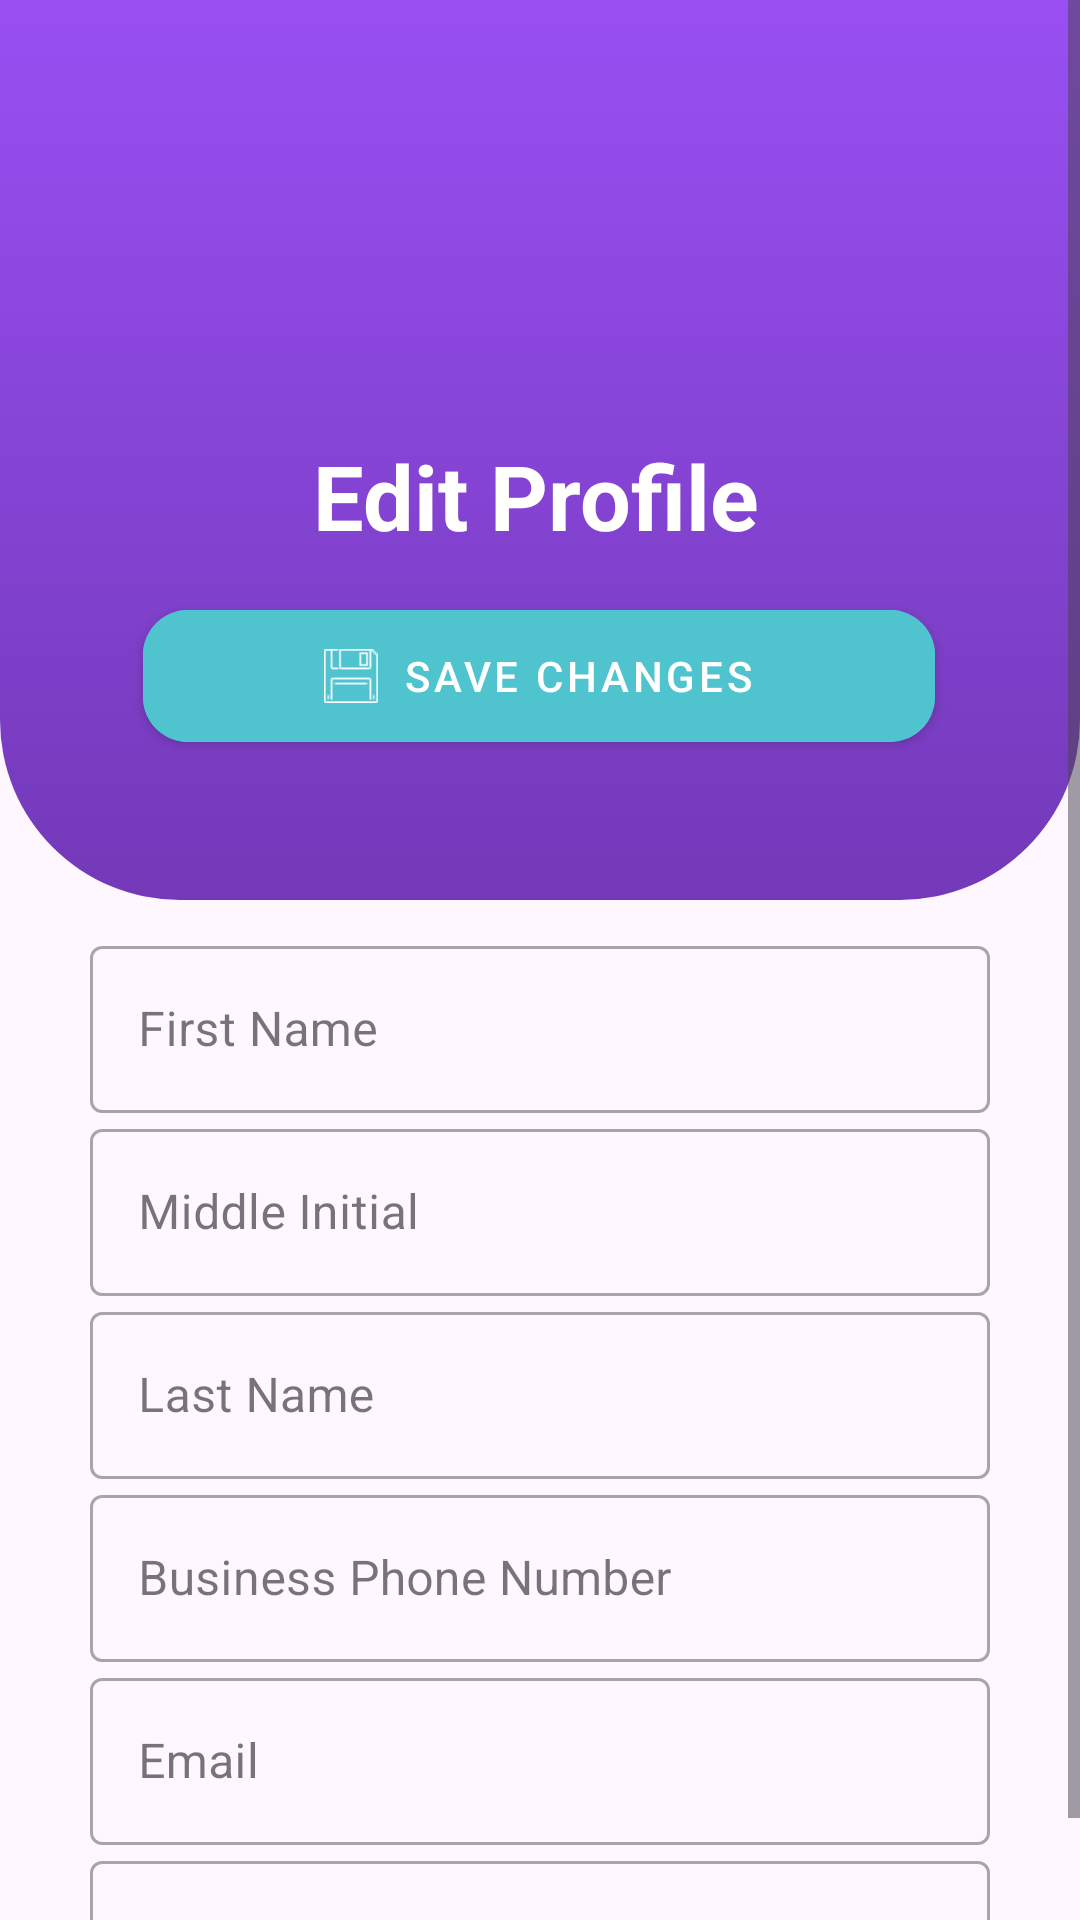

The Android layout XML behind this screen, and the referenced resources:
<!-- AndroidManifest.xml: application theme Theme.TravelExpertMobileApplication -->
<!-- res/layout/fragment_edit_profile_fragement.xml -->
<?xml version="1.0" encoding="utf-8"?>
<FrameLayout xmlns:android="http://schemas.android.com/apk/res/android"
    xmlns:tools="http://schemas.android.com/tools"
    android:layout_width="match_parent"
    android:layout_height="match_parent"
    xmlns:app="http://schemas.android.com/apk/res-auto"
    tools:context=".fragments.EditProfileFragement">

    <ScrollView
        android:layout_width="match_parent"
        android:layout_height="match_parent"
        android:backgroundTint="#fffffe">

        <LinearLayout
            android:layout_width="match_parent"
            android:layout_height="wrap_content"
            android:orientation="vertical">

            <androidx.constraintlayout.widget.ConstraintLayout
                android:layout_width="match_parent"
                android:layout_height="300dp"
                android:background="@drawable/home_page_top_background">

                <ImageView
                    android:id="@+id/imageView"
                    app:layout_constraintEnd_toEndOf="parent"
                    app:layout_constraintStart_toStartOf="parent"
                    app:layout_constraintTop_toTopOf="parent"
                    app:srcCompat="@drawable/agent_profile_pic"
                    android:layout_width="187dp"
                    android:layout_height="145dp"
                    tools:layout_editor_absoluteX="112dp"
                    tools:layout_editor_absoluteY="12dp" />

                <TextView
                    android:id="@+id/agentGreeting"
                    app:layout_constraintEnd_toEndOf="@+id/imageView"
                    app:layout_constraintHorizontal_bias="0.458"
                    app:layout_constraintStart_toStartOf="@+id/imageView"
                    app:layout_constraintTop_toBottomOf="@+id/imageView"
                    android:layout_width="wrap_content"
                    android:layout_height="wrap_content"
                    android:text="Edit Profile"
                    android:textColor="#fffffe"
                    android:textSize="30dp"
                    android:textStyle="bold"
                    tools:layout_editor_absoluteX="64dp"
                    tools:layout_editor_absoluteY="157dp" />

                <com.google.android.material.button.MaterialButton
                    android:id="@+id/btnEditProfile"
                    style="@style/Widget.MaterialComponents.Button"
                    android:layout_width="264dp"
                    android:layout_height="56dp"
                    android:layout_marginTop="12dp"
                    android:backgroundTint="@color/travelExpertsTeal"
                    android:foreground="@drawable/ripple_effect"
                    android:text="Save Changes"
                    android:textColor="@color/white"
                    app:cornerRadius="15dp"
                    app:icon="@drawable/floppy"
                    app:iconGravity="textStart"
                    app:layout_constraintEnd_toEndOf="parent"
                    app:layout_constraintHorizontal_bias="0.496"
                    app:layout_constraintStart_toStartOf="parent"
                    app:layout_constraintTop_toBottomOf="@+id/agentGreeting" />

            </androidx.constraintlayout.widget.ConstraintLayout>

            <LinearLayout
                android:layout_width="match_parent"
                android:layout_height="match_parent"
                android:layout_marginTop="10dp"
                android:orientation="vertical">

                <com.google.android.material.textfield.TextInputLayout
                    style="@style/Widget.MaterialComponents.TextInputLayout.OutlinedBox"
                    android:layout_width="match_parent"
                    android:layout_height="match_parent"
                    android:layout_marginStart="30dp"
                    android:layout_marginEnd="30dp"
                    android:hint="First Name">

                    <com.google.android.material.textfield.TextInputEditText
                        android:id="@+id/textFieldFirstName"
                        android:layout_width="match_parent"

                        android:layout_height="wrap_content"

                        />


                </com.google.android.material.textfield.TextInputLayout>

                <com.google.android.material.textfield.TextInputLayout
                    style="@style/Widget.MaterialComponents.TextInputLayout.OutlinedBox"
                    android:layout_width="match_parent"
                    android:layout_height="match_parent"
                    android:layout_marginStart="30dp"
                    android:layout_marginEnd="30dp"
                    android:hint="Middle Initial">

                    <com.google.android.material.textfield.TextInputEditText
                        android:id="@+id/textFieldMiddleInitial"
                        android:layout_width="match_parent"

                        android:layout_height="wrap_content"
                         />


                </com.google.android.material.textfield.TextInputLayout>

                <com.google.android.material.textfield.TextInputLayout
                    style="@style/Widget.MaterialComponents.TextInputLayout.OutlinedBox"
                    android:layout_width="match_parent"
                    android:layout_height="match_parent"
                    android:layout_marginStart="30dp"
                    android:layout_marginEnd="30dp"
                    android:hint="Last Name">

                    <com.google.android.material.textfield.TextInputEditText
                        android:id="@+id/textFieldLastName"
                        android:layout_width="match_parent"

                        android:layout_height="wrap_content"

                       />


                </com.google.android.material.textfield.TextInputLayout>

                <com.google.android.material.textfield.TextInputLayout
                    style="@style/Widget.MaterialComponents.TextInputLayout.OutlinedBox"
                    android:layout_width="match_parent"
                    android:layout_height="match_parent"
                    android:layout_marginStart="30dp"
                    android:layout_marginEnd="30dp"
                    android:hint="Business Phone Number">

                    <com.google.android.material.textfield.TextInputEditText
                        android:id="@+id/textFieldBusPhoneNumber"
                        android:layout_width="match_parent"

                        android:layout_height="wrap_content"
                     />


                </com.google.android.material.textfield.TextInputLayout>

                <com.google.android.material.textfield.TextInputLayout
                    style="@style/Widget.MaterialComponents.TextInputLayout.OutlinedBox"
                    android:layout_width="match_parent"
                    android:layout_height="match_parent"
                    android:layout_marginStart="30dp"
                    android:layout_marginEnd="30dp"
                    android:hint="Email">

                    <com.google.android.material.textfield.TextInputEditText
                        android:id="@+id/textFieldEmail"
                        android:layout_width="match_parent"

                        android:layout_height="wrap_content"
                        />


                </com.google.android.material.textfield.TextInputLayout>

                <com.google.android.material.textfield.TextInputLayout
                    style="@style/Widget.MaterialComponents.TextInputLayout.OutlinedBox"
                    android:layout_width="match_parent"
                    android:layout_height="wrap_content"
                    android:layout_marginStart="30dp"
                    android:layout_marginEnd="30dp"
                    android:hint="Position">

                    <com.google.android.material.textfield.TextInputEditText
                        android:id="@+id/textFieldPosition"
                        android:layout_width="match_parent"

                        android:layout_height="wrap_content"
                        />


                </com.google.android.material.textfield.TextInputLayout>

                
                
                
                
                
                

                
                
                
                
                
                
            </LinearLayout>

        </LinearLayout>
    </ScrollView>
</FrameLayout>
<!-- resources referenced by this layout -->
<resources>
  <color name="travelExpertsTeal">#4fc4cf</color>
  <color name="white">#FFFFFFFF</color>
  <!-- drawable floppy: png bitmap (drawable, 503 bytes) -->
  <!-- drawable home_page_top_background (drawable) -->
  <?xml version="1.0" encoding="utf-8"?>
  <selector xmlns:android="http://schemas.android.com/apk/res/android">
      <item>
          <shape android:shape = "rectangle">
              <gradient android:startColor="#7339B8" android:endColor="#994ff3" android:angle="90"/>
              <corners android:bottomLeftRadius="60dp" android:bottomRightRadius="60dp" />
          </shape>
      </item>
  
  </selector>
  <!-- drawable ripple_effect (drawable) -->
  <?xml version="1.0" encoding="utf-8"?>
  <ripple xmlns:android="http://schemas.android.com/apk/res/android"
      android:color="@color/travelExpertsHighlight">
          <item android:id="@android:id/mask">
              <shape android:shape="rectangle">
                  <solid android:color="@android:color/transparent" />
              </shape>
          </item>
  </ripple>
  <style name="Theme.TravelExpertMobileApplication" parent="Base.Theme.TravelExpertMobileApplication" />
  <color name="travelExpertsHighlight">#fbdd74</color>
  <style name="Base.Theme.TravelExpertMobileApplication" parent="Theme.Material3.DayNight.NoActionBar">
          
          
      </style>
</resources>
